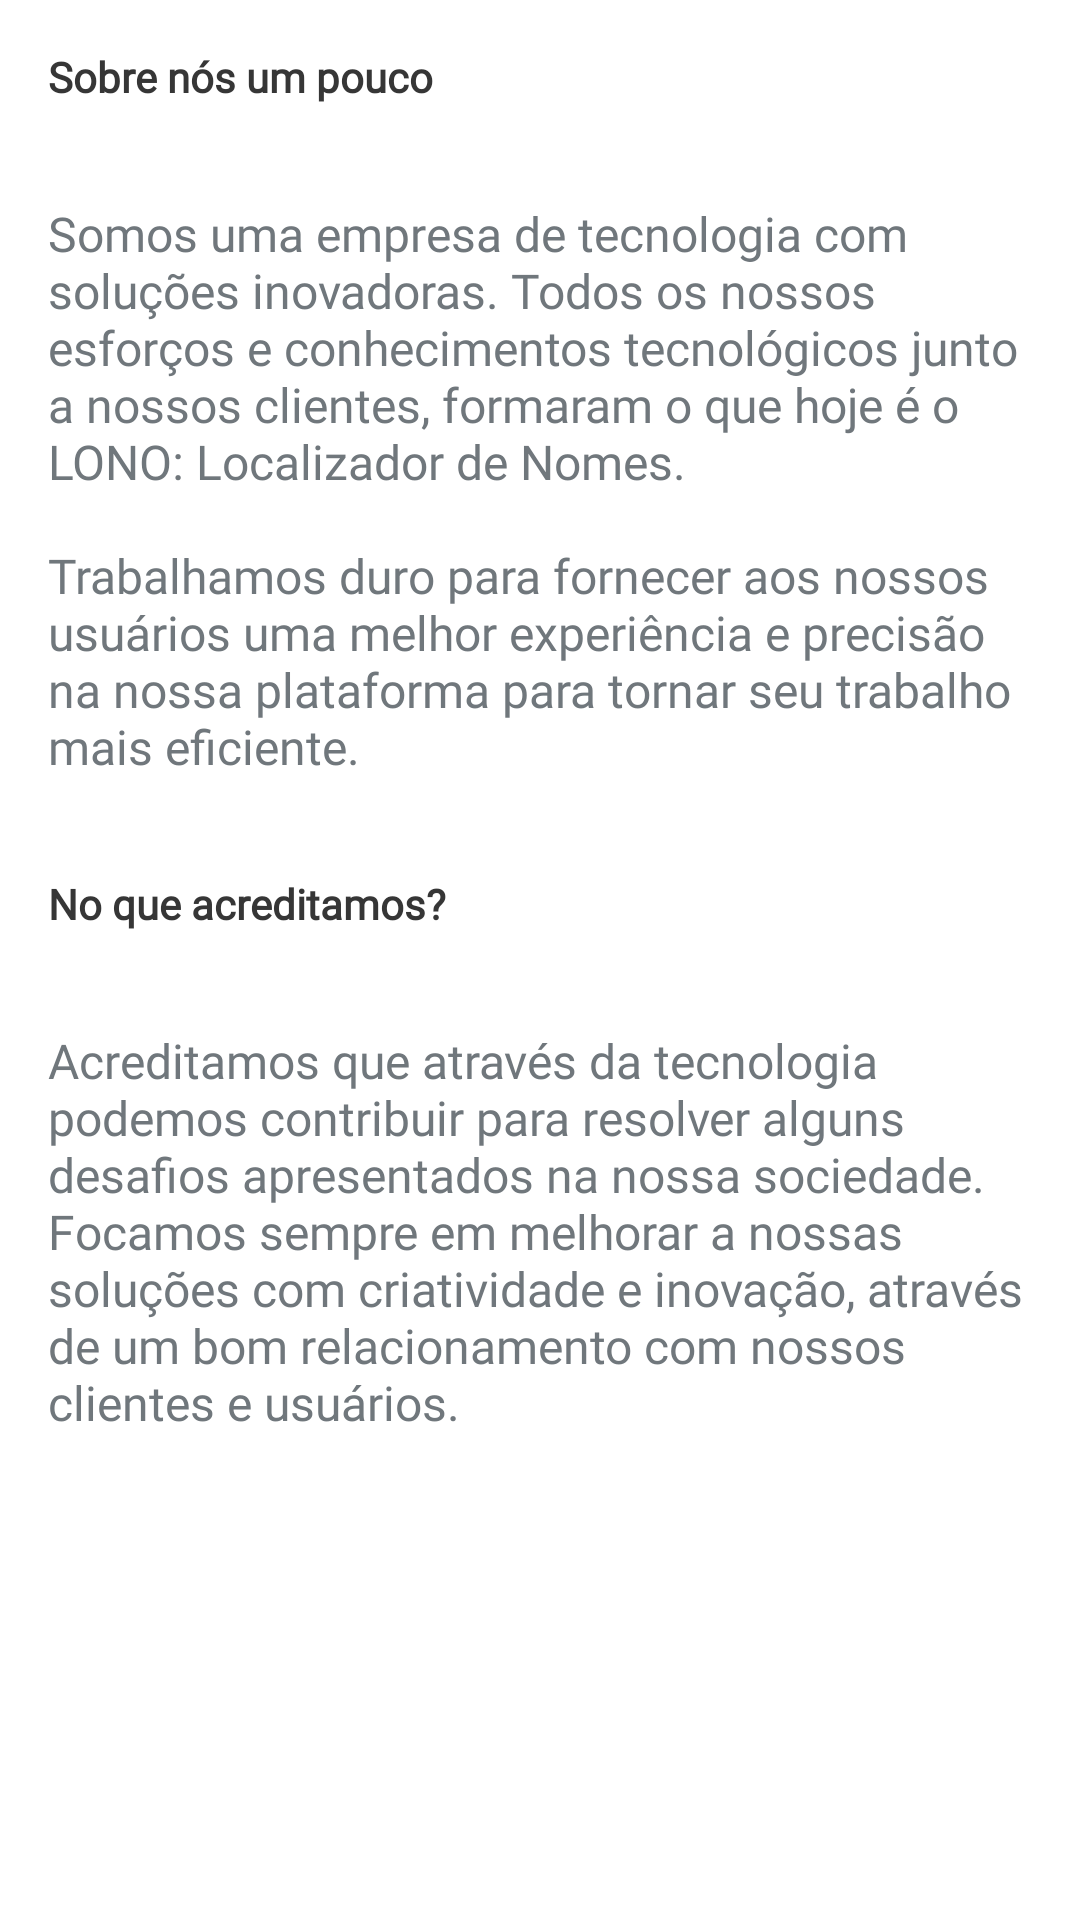

This screen was rendered from an Android layout file. Write that file and the resources it references.
<!-- AndroidManifest.xml: application theme AppTheme -->
<!-- res/layout/view_quemsomos.xml -->
<?xml version="1.0" encoding="utf-8"?>
<LinearLayout
    xmlns:android="http://schemas.android.com/apk/res/android"
    xmlns:app="http://schemas.android.com/apk/res-auto"
    android:orientation="vertical"
    android:layout_width="match_parent"
    android:layout_height="match_parent"
    android:background="@color/colorWhite">

    <android.support.v7.widget.Toolbar
        android:id="@+id/actionbar_quemsomos"
        android:layout_width="match_parent"
        android:layout_height="?attr/actionBarSize"
        android:background="@color/colorPrimaryDark"
        android:elevation="4dp"
        android:theme="@style/ThemeOverlay.AppCompat.ActionBar"
        app:popupTheme="@style/ThemeOverlay.AppCompat.Light"/>

    <android.support.v4.widget.NestedScrollView
        android:layout_width="match_parent"
        android:layout_height="match_parent">

        <LinearLayout
            android:orientation="vertical"
            android:layout_width="match_parent"
            android:layout_height="match_parent">

            <TextView
                android:layout_width="match_parent"
                android:layout_height="wrap_content"
                android:padding="16dp"
                android:textColor="@color/colorDarkGray"
                android:fontFamily="@font/roboto"
                android:textStyle="bold"
                android:text="Sobre nós um pouco"/>

            <TextView
                android:layout_width="match_parent"
                android:layout_height="wrap_content"
                android:layout_margin="16dp"
                android:text="@string/info_quems_somos"
                android:textSize="16dp"
                android:fontFamily="@font/roboto"/>

            <TextView
                android:layout_width="match_parent"
                android:layout_height="wrap_content"
                android:padding="16dp"
                android:textColor="@color/colorDarkGray"
                android:fontFamily="@font/roboto"
                android:textStyle="bold"
                android:text="@string/info_label_view_quemsomos"/>

            <TextView
                android:layout_width="match_parent"
                android:layout_height="wrap_content"
                android:padding="16dp"
                android:textSize="16dp"
                android:fontFamily="@font/roboto"
                android:text="@string/info2_label_view_quemsomos"/>

        </LinearLayout>

    </android.support.v4.widget.NestedScrollView>

</LinearLayout>
<!-- resources referenced by this layout -->
<resources>
  <color name="colorDarkGray">#363636</color>
  <color name="colorPrimaryDark">#428bca</color>
  <color name="colorWhite">#FFFFFF</color>
  <string name="info2_label_view_quemsomos">Acreditamos que através da tecnologia podemos contribuir para resolver alguns desafios apresentados na nossa sociedade. Focamos sempre em melhorar a nossas soluções com criatividade e inovação, através de um bom relacionamento com nossos clientes e usuários.</string>
  <string name="info_label_view_quemsomos">No que acreditamos?</string>
  <string name="info_quems_somos">Somos uma empresa de tecnologia com soluções inovadoras. Todos os nossos esforços e conhecimentos tecnológicos junto a nossos clientes, formaram o que hoje é o LONO: Localizador de Nomes.\n\nTrabalhamos duro para fornecer aos nossos usuários uma melhor experiência e precisão na nossa plataforma para tornar seu trabalho mais eficiente.</string>
  <style name="AppTheme" parent="android:Theme.DeviceDefault.Light.NoActionBar">
          <item name="colorPrimary">@color/colorPrimary</item>
          <item name="colorPrimaryDark">@color/colorPrimaryDark</item>
          <item name="colorAccent">@color/colorBlack</item>
          <item name="android:statusBarColor" tools:ignore="NewApi">@color/colorPrimaryDark</item>
      </style>
  <color name="colorPrimary">#428bca</color>
  <color name="colorBlack">#000000</color>
</resources>
